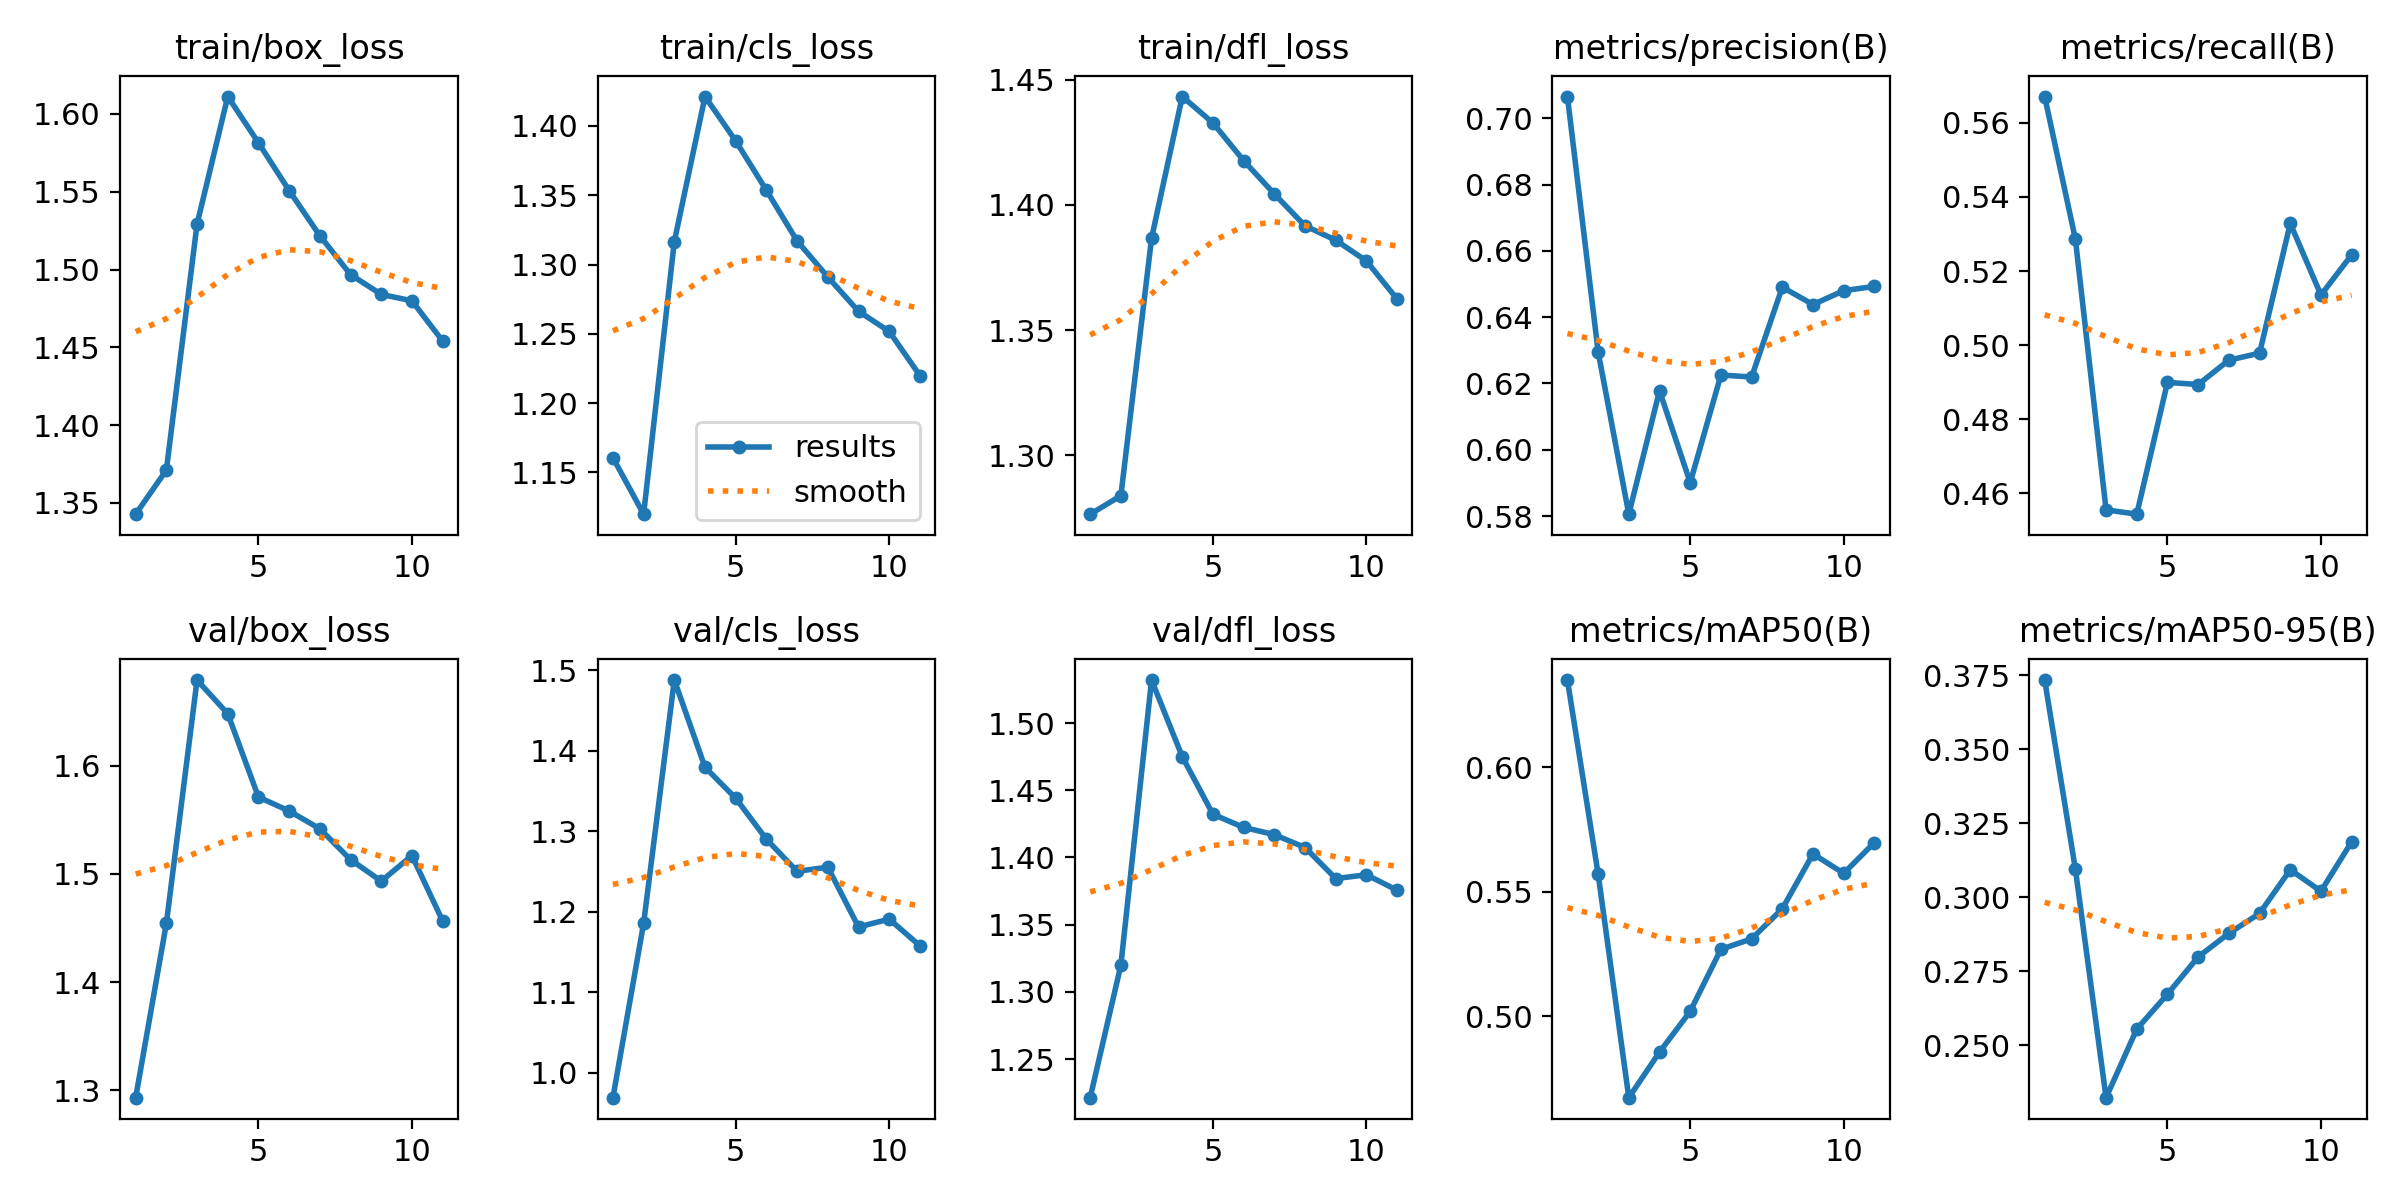

The table this chart was drawn from, first rows:
epoch, time, train/box_loss, train/cls_loss, train/dfl_loss, metrics/precision(B), metrics/recall(B), metrics/mAP50(B), metrics/mAP50-95(B), val/box_loss, val/cls_loss, val/dfl_loss, lr/pg0, lr/pg1, lr/pg2
1, 188.2, 1.343, 1.161, 1.276, 0.7066, 0.5671, 0.6351, 0.3733, 1.293, 0.9691, 1.221, 0.003328, 0.003328, 0.003328
2, 367.8, 1.371, 1.12, 1.284, 0.6296, 0.5287, 0.5572, 0.3095, 1.454, 1.185, 1.32, 0.006595, 0.006595, 0.006595
3, 543.1, 1.529, 1.317, 1.387, 0.5806, 0.4556, 0.4673, 0.2323, 1.679, 1.488, 1.532, 0.009796, 0.009796, 0.009796
4, 716.7, 1.611, 1.421, 1.443, 0.6178, 0.4544, 0.4856, 0.2555, 1.648, 1.379, 1.475, 0.009703, 0.009703, 0.009703
5, 890.1, 1.581, 1.389, 1.433, 0.5901, 0.49, 0.502, 0.2672, 1.571, 1.341, 1.432, 0.009604, 0.009604, 0.009604
6, 1063, 1.551, 1.354, 1.418, 0.6225, 0.4894, 0.5269, 0.2798, 1.558, 1.29, 1.422, 0.009505, 0.009505, 0.009505
7, 1237, 1.522, 1.317, 1.404, 0.6219, 0.496, 0.5311, 0.2878, 1.542, 1.25, 1.417, 0.009406, 0.009406, 0.009406
8, 1410, 1.497, 1.291, 1.392, 0.649, 0.4979, 0.5432, 0.2945, 1.513, 1.255, 1.407, 0.009307, 0.009307, 0.009307
9, 1584, 1.484, 1.266, 1.386, 0.6438, 0.5329, 0.5652, 0.3093, 1.493, 1.181, 1.384, 0.009208, 0.009208, 0.009208
10, 1757, 1.48, 1.252, 1.378, 0.648, 0.5135, 0.5574, 0.302, 1.517, 1.191, 1.387, 0.009109, 0.009109, 0.009109
11, 1930, 1.454, 1.22, 1.362, 0.6493, 0.5244, 0.5698, 0.3187, 1.457, 1.158, 1.376, 0.00901, 0.00901, 0.00901
